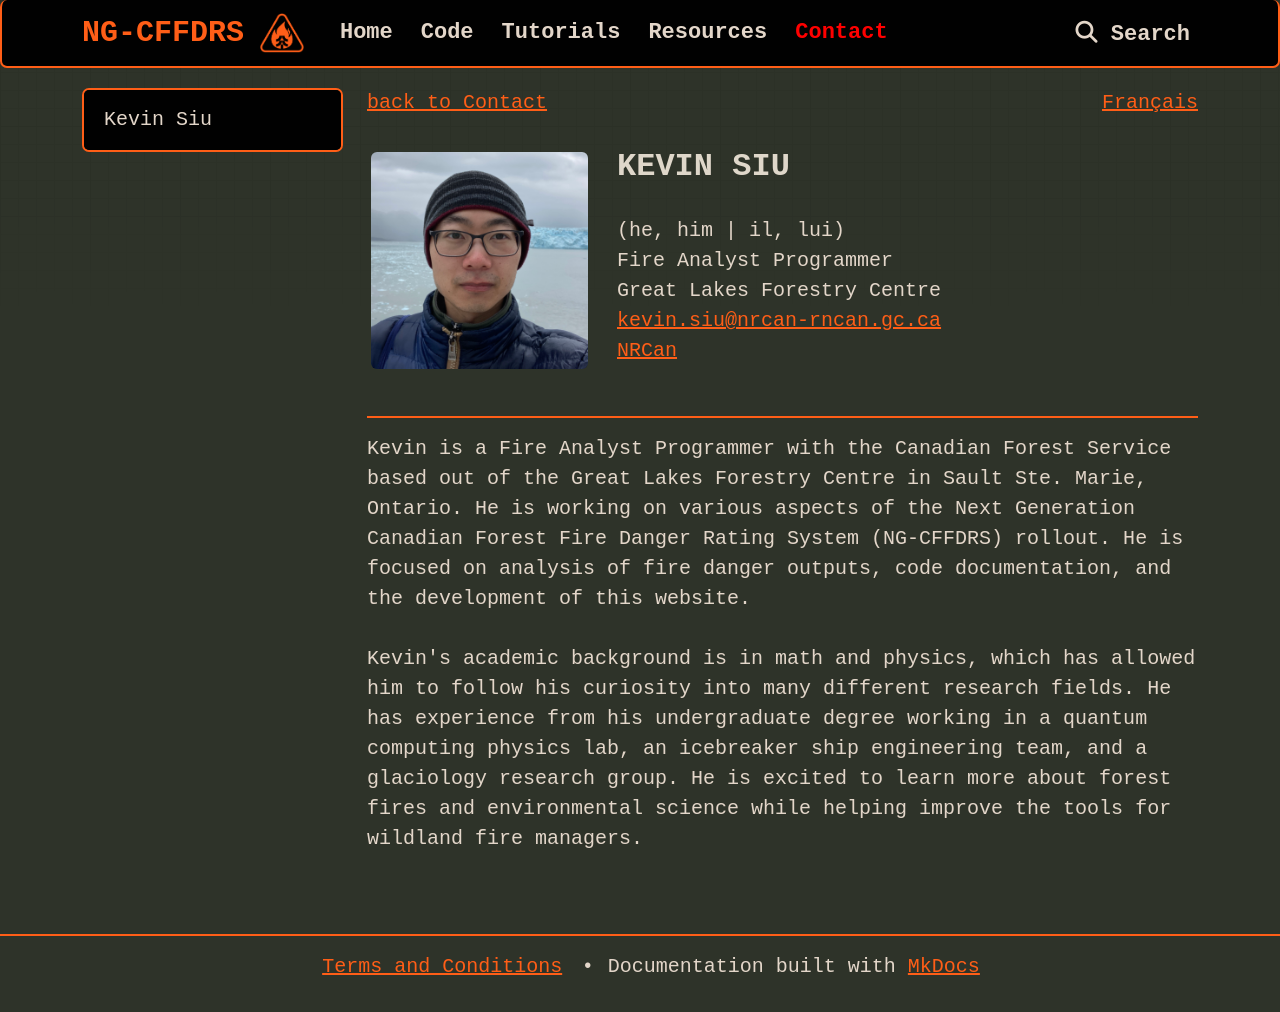

repository: cffdrs/website_en · page: contact/Kevin_Siu/index.html · generator: mkdocs

<a href="../../contact" target="_self" style="float: left;"> back to Contact </a>
<a href="https://cffdrs.github.io/website_fr/contact/Kevin_Siu/" target="_self" style="float: right;"> Français </a>
<br>

<img 
    style="height: 225px;
           border-radius: 10px;
           margin: auto;
           float: left;
           margin-right: 25px"
    src="../ksiu.jpg" 
    alt="Kevin Siu">
</img>

## Kevin Siu
(he, him | il, lui)  
Fire Analyst Programmer  
Great Lakes Forestry Centre  
[kevin.siu@nrcan-rncan.gc.ca](mailto:kevin.siu@nrcan-rncan.gc.ca)  
[NRCan](https://cfs.nrcan.gc.ca/employees/read/ksiu)

---

Kevin is a Fire Analyst Programmer with the Canadian Forest Service based out of the Great Lakes Forestry Centre in Sault Ste. Marie, Ontario. He is working on various aspects of the Next Generation Canadian Forest Fire Danger Rating System (NG-CFFDRS) rollout. He is focused on analysis of fire danger outputs, code documentation, and the development of this website.

Kevin's academic background is in math and physics, which has allowed him to follow his curiosity into many different research fields. He has experience from his undergraduate degree working in a quantum computing physics lab, an icebreaker ship engineering team, and a glaciology research group. He is excited to learn more about forest fires and environmental science while helping improve the tools for wildland fire managers.
